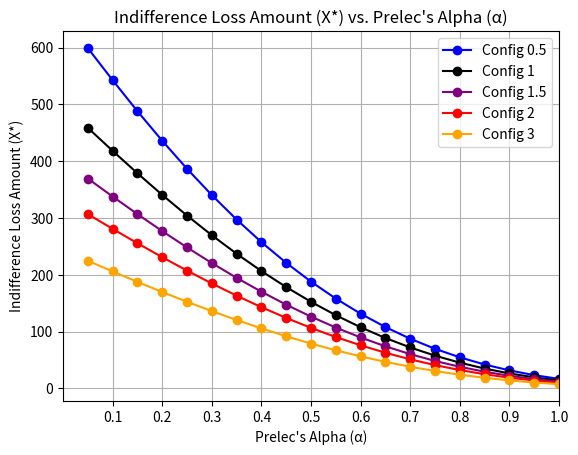

Reproduce this figure in Python.
import numpy as np
from scipy.optimize import root_scalar
import pandas as pd
import matplotlib.pyplot as plt

def crra_utility(w, gamma):
    
    if gamma != 1:
        return (w**(1 - gamma) - 1) / (1 - gamma)
    else:
        return np.log(w)

def prelec_weight(p, alpha):
    
    if p == 0:
        return 0.0
    elif p == 1:
        return 1.0
    else:
        return np.exp(- (np.log(2)**(1 - alpha)) * ((-np.log(p))**alpha))

def find_indifference_X(gamma, W0, gA, p_loss, G, alpha=0.5):
    
    p_gain = 1 - p_loss

    W_A = W0 + gA
    U_A = crra_utility(W_A, gamma)

    W_gain = W0 + G
    U_gain = crra_utility(W_gain, gamma)
    w_gain = prelec_weight(p_gain, alpha)

    # U_A - (w_loss * U_loss + w_gain * U_gain) = 0
    def equation(X):
        
        W_loss = W0 - X
        if W_loss <= 0:
            # utility undefined for non-positive wealth; return a large positive value to avoid root finding here
            return U_A - (-1e10)
        U_loss = crra_utility(W_loss, gamma)
        w_loss = 1 - w_gain
        V_B = w_loss * U_loss + w_gain * U_gain
        return U_A - V_B

    # X must be between 0 and W0 to ensure W_loss > 0
    lower_X = 0.0
    upper_X = W0 * 0.99  # slightly less than W0 to avoid W_loss = 0

    # root_scalar to find X where equation(X) = 0
    try:
        solution = root_scalar(equation, bracket=[lower_X, upper_X], method='brentq')
        if solution.converged:
            return solution.root
        else:
            return np.nan  # return NaN if doesn't converge
    except ValueError:
        return np.nan  # return NaN if no root found in interval

def compute_indifference_across_alphas(gamma, W0, gA, p_loss, G, alpha_values):
    
    p_gain = 1 - p_loss

    W_A = W0 + gA
    U_A = crra_utility(W_A, gamma)

    results = []
    for alpha in alpha_values:
        X = find_indifference_X(gamma, W0, gA, p_loss, G, alpha)
        if np.isnan(X):
            V_B = np.nan
            E_choice_B = np.nan
        else:
            V_B = U_A  # by indifference condition
            E_choice_B = p_loss * (W0 - X) + p_gain * (W0 + G)
        results.append({
            'Alpha': alpha,
            'Indifference Loss Amount (X*)': X,
            'Expected Utility of Risky Choice (V_B)': V_B,
            'Expected Value of Risky Choice': E_choice_B
        })
    df = pd.DataFrame(results)
    return df

def compute_and_plot_indifference(gamma, W0, gA, p_loss, G, alpha_values, example_number, color):
    indifference_df = compute_indifference_across_alphas(gamma, W0, gA, p_loss, G, alpha_values)

    # EU of non-risky choice
    W_A = W0 + gA
    U_A = crra_utility(W_A, gamma)
    print(f"\nConfiguration {example_number}: Expected Utility of Non-Risky Choice (U_A) = {U_A:.4f}")

    indifference_df['Indifference Loss Amount (X*)'] = indifference_df['Indifference Loss Amount (X*)'].round(2)
    indifference_df['Expected Value of Risky Choice'] = indifference_df['Expected Value of Risky Choice'].round(2)
    indifference_df['Expected Utility of Risky Choice (V_B)'] = indifference_df['Expected Utility of Risky Choice (V_B)'].round(4)

    print(f"\nConfiguration {example_number}: Indifference Loss Amounts Across Alphas")
    print(indifference_df.to_string(index=False))

    # plot for X* vs. Alpha
    plt.plot(
        indifference_df['Alpha'],
        indifference_df['Indifference Loss Amount (X*)'],
        marker='o',
        linestyle='-',
        label=f'Config {example_number}',
        color=color
    )

if __name__ == "__main__":
    # define alphas from 0.0 to 1.0 in increments of 0.05
    alpha_values = np.arange(0.05, 1.05, 0.05)

    '''
    # Configuration 1
    gamma1 = 0       # relative risk aversion coefficient
    W0_1 = 1000      # starting wealth
    gA1 = 0          # guaranteed gain in choice A
    p_loss1 = 0.98   # probability of loss in choice B
    G1 = 1000        # gain prospect in choice B
    configuration = 1
    color1 = 'black'    

    compute_and_plot_indifference(gamma1, W0_1, gA1, p_loss1, G1, alpha_values, example_number=configuration, color=color1)

    # Configuration 2
    gamma2 = 1       # relative risk aversion coefficient
    W0_2 = 1000      # starting wealth
    gA2 = 0          # guaranteed gain in choice A 
    p_loss2 = 0.98   # probability of loss in choice B
    G2 = 500000      # gain prospect in choice B
    configuration = 2
    color2 = 'blue'    

    compute_and_plot_indifference(gamma2, W0_2, gA2, p_loss2, G2, alpha_values, example_number=configuration, color=color2)

    # Configuration 3
    gamma3 = 2       # relative risk aversion coefficient
    W0_3 = 1000      # starting wealth
    gA3 = 0          # guaranteed gain in choice A
    p_loss3 = 0.98   # probability of loss in choice B
    G3 = 5000        # gain prospect in choice B
    configuration = 3
    color3 = 'green'   
    
    compute_and_plot_indifference(gamma3, W0_3, gA3, p_loss3, G3, alpha_values, example_number=configuration, color=color3)

    # Configuration 4
    gamma4 = 3       # relative risk aversion coefficient
    W0_4 = 1000      # starting wealth
    gA4 = 0          # guaranteed gain in choice A
    p_loss4 = 0.98   # probability of loss in choice B
    G4 = 1000        # gain prospect in choice B
    configuration = 4
    color4 = 'brown'    

    compute_and_plot_indifference(gamma4, W0_4, gA4, p_loss4, G4, alpha_values, example_number=configuration, color=color4)
    
    '''
    
    gamma1 = 0.5       # relative risk aversion coefficient (gamma=1 for log utility)
    W0_1 = 1000         # starting wealth
    gA1 = 0          # guaranteed gain in choice A
    p_loss1 = 0.98     # probability of loss in choice B
    G1 = 1000          # gain prospect in choice B
    configuration = gamma1
    color1 = 'blue'    
    
    compute_and_plot_indifference(gamma1, W0_1, gA1, p_loss1, G1, alpha_values, example_number=configuration, color=color1)
    
    gamma1 = 1       # relative risk aversion coefficient (gamma=1 for log utility)
    W0_1 = 1000         # starting wealth
    gA1 = 0          # guaranteed gain in choice A
    p_loss1 = 0.98     # probability of loss in choice B
    G1 = 1000          # gain prospect in choice B
    configuration = gamma1
    color1 = 'black'    
    
    compute_and_plot_indifference(gamma1, W0_1, gA1, p_loss1, G1, alpha_values, example_number=configuration, color=color1)
    
    gamma1 = 1.5       # relative risk aversion coefficient (gamma=1 for log utility)
    W0_1 = 1000         # starting wealth
    gA1 = 0          # guaranteed gain in choice A
    p_loss1 = 0.98     # probability of loss in choice B
    G1 = 1000          # gain prospect in choice B
    configuration = gamma1
    color1 = 'purple'    
    
    compute_and_plot_indifference(gamma1, W0_1, gA1, p_loss1, G1, alpha_values, example_number=configuration, color=color1)
    
    gamma1 = 2       # relative risk aversion coefficient (gamma=1 for log utility)
    W0_1 = 1000         # starting wealth
    gA1 = 0          # guaranteed gain in choice A
    p_loss1 = 0.98     # probability of loss in choice B
    G1 = 1000          # gain prospect in choice B
    configuration = gamma1
    color1 = 'red'    
    
    compute_and_plot_indifference(gamma1, W0_1, gA1, p_loss1, G1, alpha_values, example_number=configuration, color=color1)

    gamma1 = 3       # relative risk aversion coefficient (gamma=1 for log utility)
    W0_1 = 1000         # starting wealth
    gA1 = 0          # guaranteed gain in choice A
    p_loss1 = 0.98     # probability of loss in choice B
    G1 = 1000          # gain prospect in choice B
    configuration = gamma1
    color1 = 'orange'    
    
    compute_and_plot_indifference(gamma1, W0_1, gA1, p_loss1, G1, alpha_values, example_number=configuration, color=color1)


    # finalize and display the plot
    plt.title('Indifference Loss Amount (X*) vs. Prelec\'s Alpha (α)')
    plt.xlabel('Prelec\'s Alpha (α)')
    plt.ylabel('Indifference Loss Amount (X*)')
    plt.grid(True)
    plt.legend()
    plt.xticks(alpha_values*2)
    plt.xlim(0,1)
    plt.show()
